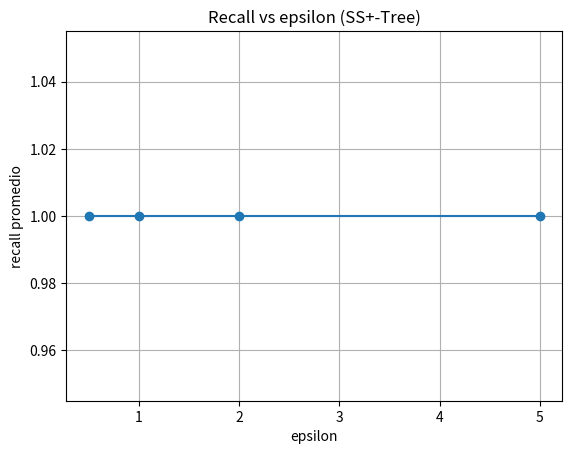

The script that saved this image:
# kd_tree.py
"""
Implementación genérica de un k-d Tree para R^d.
Permite construir el árbol y realizar consultas de k vecinos más cercanos.
"""
import math

class KDNode:
    def __init__(self, punto, eje, izquierdo=None, derecho=None):
        self.punto = punto       # Tupla de coordenadas
        self.eje = eje           # Eje de división en este nodo
        self.izquierdo = izquierdo
        self.derecho = derecho

class KDTree:
    def __init__(self, puntos):
        """
        Constructor del k-d Tree.
        :param puntos: lista de tuplas en R^d
        """
        if not puntos:
            self.raiz = None
            self.k = 0
        else:
            self.k = len(puntos[0])
            self.raiz = self._construir(puntos, profundidad=0)

    def _construir(self, puntos, profundidad):
        """
        Construye recursivamente el subárbol.
        """
        if not puntos:
            return None
        eje = profundidad % self.k
        puntos.sort(key=lambda x: x[eje])
        medio = len(puntos) // 2
        # Nodo con punto mediano
        return KDNode(
            punto=puntos[medio],
            eje=eje,
            izquierdo=self._construir(puntos[:medio], profundidad+1),
            derecho=self._construir(puntos[medio+1:], profundidad+1)
        )

    @staticmethod
    def _distancia(a, b):
        """Distancia euclidiana entre dos puntos"""
        return math.dist(a, b)

    def query(self, objetivo, k=1):
        """
        Devuelve los k vecinos más cercanos al punto objetivo.
        :param objetivo: tupla de coordenadas
        :param k: número de vecinos
        :return: lista de puntos
        """
        heap = []  # max-heap de (neg_dist, punto)

        def buscar(nodo):
            if nodo is None:
                return
            d = self._distancia(objetivo, nodo.punto)
            # Mantener heap de tamaño k
            if len(heap) < k:
                heap.append((-d, nodo.punto))
                heap.sort()
            elif d < -heap[0][0]:
                heap[0] = (-d, nodo.punto)
                heap.sort()
            # Decidir qué rama explorar primero
            eje = nodo.eje
            dif = objetivo[eje] - nodo.punto[eje]
            primero, segundo = (nodo.izquierdo, nodo.derecho) if dif < 0 else (nodo.derecho, nodo.izquierdo)
            buscar(primero)
            # Si el hiperplano podría contener vecinos más cercanos
            if len(heap) < k or abs(dif) < -heap[0][0]:
                buscar(segundo)

        buscar(self.raiz)
        # Devolver puntos ordenados de menor a mayor distancia
        return [p for (_d, p) in sorted(heap, key=lambda x: -x[0])]


# ssptree.py
"""
Implementación de SS+-Tree con parámetro de tolerancia epsilon.
Permite consultas aproximadas de k vecinos más cercanos.
"""
import math

class SSPNode:
    def __init__(self, puntos, epsilon, profundidad=0):
        """
        Nodo del SS+-Tree.
        :param puntos: lista de tuplas en R^d
        :param epsilon: tolerancia para dividir
        """
        self.epsilon = epsilon
        # Centroide de todos los puntos
        self.centro = tuple(sum(p[i] for p in puntos)/len(puntos) for i in range(len(puntos[0])))
        # Radio máximo desde el centroide
        self.radio = max(math.dist(self.centro, p) for p in puntos)
        # Si el nodo es muy grande, lo dividimos
        if self.radio > epsilon and len(puntos) > 1:
            self._dividir(puntos, profundidad)
        else:
            self.puntos = puntos  # Hoja: guardamos puntos
            self.hijos = []

    def _dividir(self, puntos, profundidad):
        """
        Divide el nodo en dos hijos según el eje correspondiente.
        """
        d = len(puntos[0])
        eje = profundidad % d
        puntos.sort(key=lambda x: x[eje])
        medio = len(puntos) // 2
        izq = puntos[:medio]
        der = puntos[medio:]
        # Crear subnodos
        self.hijos = [SSPNode(izq, self.epsilon, profundidad+1),
                      SSPNode(der, self.epsilon, profundidad+1)]
        self.puntos = None  # Ya no guardamos puntos aquí

class SSPTree:
    def __init__(self, puntos, epsilon):
        """
        Constructor del SS+-Tree.
        :param puntos: lista de tuplas en R^d
        :param epsilon: tolerancia de aproximación
        """
        self.raiz = SSPNode(puntos, epsilon)

    def _knn(self, nodo, objetivo, k, heap):
        """Busqueda recursiva de k-NN aproximado"""
        if nodo is None:
            return
        # Si es hoja, examinamos todos sus puntos
        if not nodo.hijos:
            for p in nodo.puntos:
                d = math.dist(p, objetivo)
                if len(heap) < k:
                    heap.append((-d, p)); heap.sort()
                elif d < -heap[0][0]:
                    heap[0] = (-d, p); heap.sort()
            return
        # Nodo interno: calcular límite inferior de cada hijo
        distancias = []
        for hijo in nodo.hijos:
            lb = math.dist(hijo.centro, objetivo) - hijo.radio
            distancias.append((lb, hijo))
        # Visitar hijos en orden de menor lb
        for lb, hijo in sorted(distancias, key=lambda x: x[0]):
            # Solo explorar si posible mejorar
            umbral = -heap[0][0] if heap else float('inf')
            if len(heap) < k or lb <= umbral + nodo.epsilon:
                self._knn(hijo, objetivo, k, heap)

    def query(self, objetivo, k=1):
        """
        Devuelve los k vecinos aproximados del punto objetivo.
        :param objetivo: tupla de coordenadas
        :param k: número de vecinos
        :return: lista de puntos
        """
        heap = []
        self._knn(self.raiz, objetivo, k, heap)
        return [p for (_d, p) in sorted(heap, key=lambda x: -x[0])]


# main.py
"""
Script principal para comparar k-d Tree vs SS+-Tree:
1. Genera mezcla de 3 gaussianas en R^5 con n puntos.
2. Construye ambos índices.
3. Mide tiempos de construcción y de consulta (1 000 queries, k=10).
4. Calcula recall promedio de SS+-Tree frente al k-d Tree exacto.
5. (Opcional) Grafica recall vs epsilon.
"""
import time
import random
import numpy as np
import matplotlib.pyplot as plt
#from kd_tree import KDTree
#from ssptree import SSPTree

# Función para generar datos

def generar_mezcla(n, dims=5):
    """
    Devuelve n puntos muestreados de 3 gaussianas en R^dims.
    """
    centros = [np.random.uniform(-10, 10, dims) for _ in range(3)]
    datos = np.vstack([
        np.random.multivariate_normal(c, np.eye(dims), size=n//3)
        for c in centros
    ])
    return [tuple(x) for x in datos]

# Parámetros
d = 5
n = 30000
puntos = generar_mezcla(n, d)
consultas = random.sample(puntos, 1000)

epsilones = [0.5, 1.0, 2.0, 5.0]
tiempo_build = {}
tiempo_query = {}
recall_prom = {}

# Benchmark k-d Tree exacto
inicio = time.time()
kd = KDTree(puntos)
tiempo_build['KD'] = (time.time()-inicio)*1000  # ms
inicio = time.time()
res_kd = [kd.query(q, k=10) for q in consultas]
tiempo_query['KD'] = (time.time()-inicio)*1000/len(consultas)

# Benchmark SS+-Tree para varios epsilones
for eps in epsilones:
    inicio = time.time()
    sspt = SSPTree(puntos, eps)
    tiempo_build[eps] = (time.time()-inicio)*1000
    inicio = time.time()
    res_sspt = [sspt.query(q, k=10) for q in consultas]
    tiempo_query[eps] = (time.time()-inicio)*1000/len(consultas)
    # Cálculo de recall promedio
    recs = [len(set(e) & set(a))/10 for e, a in zip(res_kd, res_sspt)]
    recall_prom[eps] = sum(recs)/len(recs)

# Mostrar resultados
print("Tiempos de construcción (ms):", tiempo_build)
print("Tiempos promedio de consulta (ms/query):", tiempo_query)
print("Recall promedio SS+-Tree:", recall_prom)

# Gráfica opcional: recall vs epsilon
plt.plot(epsilones, [recall_prom[e] for e in epsilones], marker='o')
plt.xlabel('epsilon')
plt.ylabel('recall promedio')
plt.title('Recall vs epsilon (SS+-Tree)')
plt.grid(True)
plt.show()


